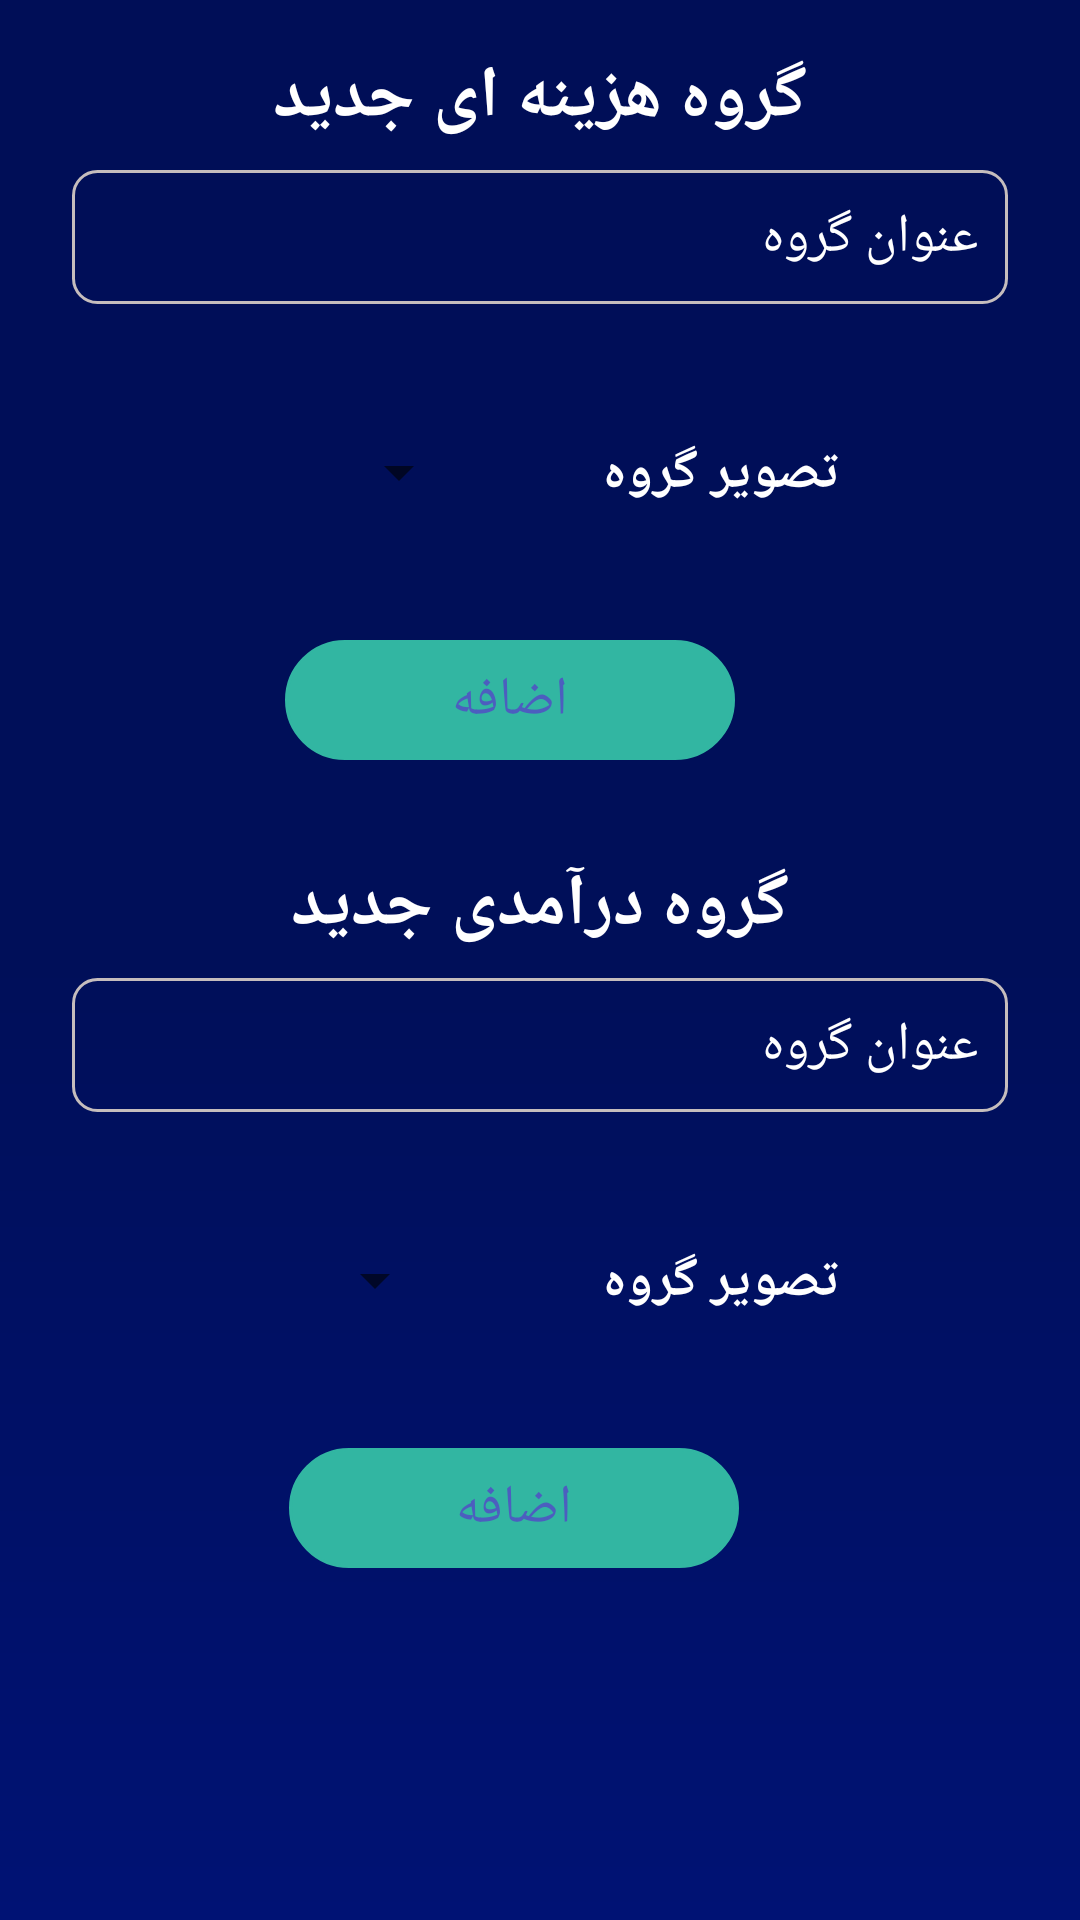

Produce the Android XML layout that renders to this screen, including the resource entries it uses.
<!-- AndroidManifest.xml: application theme Theme.ExpenseManager -->
<!-- res/layout/fragment_add_income_expense.xml -->
<?xml version="1.0" encoding="utf-8"?>
<layout xmlns:android="http://schemas.android.com/apk/res/android"
    xmlns:app="http://schemas.android.com/apk/res-auto"
    xmlns:tools="http://schemas.android.com/tools">

    <data>

    </data>
    <ScrollView
        android:layout_width="match_parent"
        android:layout_height="match_parent"
        android:fillViewport="true">

    <androidx.constraintlayout.widget.ConstraintLayout
        android:layout_width="match_parent"
        android:layout_height="match_parent"
        android:background="@drawable/income_background_shape"
        tools:context=".ui.AddIncomeExpenseFragment">


        <TextView
            android:id="@+id/extra_expense"
            android:layout_width="wrap_content"
            android:layout_height="wrap_content"
            android:layout_marginTop="16dp"
            android:gravity="center"
            android:paddingStart="10dp"
            android:paddingEnd="10dp"
            android:text="گروه هزینه ای جدید"
            android:textColor="@color/white"
            android:textSize="24sp"
            android:textStyle="bold"
            app:layout_constraintEnd_toEndOf="parent"
            app:layout_constraintHorizontal_bias="0.5"
            app:layout_constraintStart_toStartOf="parent"
            app:layout_constraintTop_toTopOf="parent"
            app:layout_constraintVertical_chainStyle="spread" />


        <EditText
            android:id="@+id/expense_cost"
            android:layout_width="0dp"
            android:layout_height="wrap_content"
            android:layout_marginStart="24dp"
            android:layout_marginTop="8dp"
            android:layout_marginEnd="24dp"
            android:background="@drawable/edit_text_shape"
            android:ems="10"
            android:hint="عنوان گروه"
            android:inputType="text"
            android:padding="10dp"
            android:textColor="@android:color/white"
            android:textColorHint="@color/white"
            android:textDirection="rtl"
            app:layout_constraintEnd_toEndOf="parent"
            app:layout_constraintStart_toStartOf="parent"
            app:layout_constraintTop_toBottomOf="@+id/extra_expense" />

        <Spinner
            android:id="@+id/extra_expense_spinner"
            android:layout_width="110dp"
            android:layout_height="80dp"
            android:layout_marginTop="16dp"
            android:layout_marginEnd="44dp"
            app:layout_constraintEnd_toStartOf="@+id/textView2"
            app:layout_constraintTop_toBottomOf="@+id/expense_cost" />

        <androidx.appcompat.widget.AppCompatButton
            android:id="@+id/add_expense"
            android:layout_width="150dp"
            android:layout_height="40dp"
            android:layout_alignParentEnd="true"
            android:layout_centerVertical="true"
            android:layout_marginTop="16dp"
            android:layout_marginEnd="20dp"
            android:background="@drawable/button_shape"
            android:backgroundTint="#32B6A2"
            android:text="اضافه"
            android:textColor="#4C5EBF"
            android:textSize="18sp"
            app:layout_constraintEnd_toEndOf="parent"
            app:layout_constraintStart_toStartOf="parent"
            app:layout_constraintTop_toBottomOf="@+id/extra_expense_spinner" />

        <TextView
            android:id="@+id/extra_income"
            android:layout_width="wrap_content"
            android:layout_height="wrap_content"
            android:layout_marginTop="32dp"
            android:layout_marginBottom="23dp"
            android:gravity="center"
            android:paddingStart="10dp"
            android:paddingEnd="10dp"
            android:text="گروه درآمدی جدید"
            android:textColor="@color/white"
            android:textSize="24sp"
            android:textStyle="bold"
            app:layout_constraintBottom_toTopOf="@+id/income_cost"
            app:layout_constraintEnd_toEndOf="parent"
            app:layout_constraintStart_toStartOf="parent"
            app:layout_constraintTop_toBottomOf="@+id/add_expense" />

        <EditText
            android:id="@+id/income_cost"
            android:layout_width="0dp"
            android:layout_height="wrap_content"
            android:layout_marginStart="24dp"
            android:layout_marginTop="8dp"
            android:layout_marginEnd="24dp"
            android:background="@drawable/edit_text_shape"
            android:ems="10"
            android:hint="عنوان گروه"
            android:inputType="text"
            android:padding="10dp"
            android:textColor="@android:color/white"
            android:textColorHint="@color/white"
            android:textDirection="rtl"
            app:layout_constraintEnd_toEndOf="parent"
            app:layout_constraintStart_toStartOf="parent"
            app:layout_constraintTop_toBottomOf="@+id/extra_income" />

        <Spinner
            android:id="@+id/extra_income_spinner"
            android:layout_width="110dp"
            android:layout_height="80dp"
            android:layout_marginTop="16dp"
            android:layout_marginEnd="52dp"
            app:layout_constraintEnd_toStartOf="@+id/textView3"
            app:layout_constraintTop_toBottomOf="@+id/income_cost" />

        <androidx.appcompat.widget.AppCompatButton
            android:id="@+id/add_income"
            android:layout_width="150dp"
            android:layout_height="40dp"
            android:layout_alignParentEnd="true"
            android:layout_centerVertical="true"
            android:layout_marginTop="16dp"
            android:layout_marginEnd="20dp"
            android:background="@drawable/button_shape"
            android:backgroundTint="#32B6A2"
            android:text="اضافه"
            android:textColor="#4C5EBF"
            android:textSize="18sp"
            app:layout_constraintEnd_toEndOf="parent"
            app:layout_constraintHorizontal_bias="0.507"
            app:layout_constraintStart_toStartOf="parent"
            app:layout_constraintTop_toBottomOf="@+id/extra_income_spinner" />

        <TextView
            android:id="@+id/textView2"
            android:layout_width="wrap_content"
            android:layout_height="wrap_content"
            android:layout_marginTop="44dp"
            android:layout_marginEnd="80dp"
            android:text="تصویر گروه"
            android:textColor="@color/white"
            android:textSize="18sp"
            android:textStyle="bold"
            app:layout_constraintEnd_toEndOf="parent"
            app:layout_constraintTop_toBottomOf="@+id/expense_cost" />

        <TextView
            android:id="@+id/textView3"
            android:layout_width="0dp"
            android:layout_height="35dp"
            android:layout_marginTop="44dp"
            android:layout_marginEnd="80dp"
            android:text="تصویر گروه"
            android:textColor="@color/white"
            android:textSize="18sp"
            android:textStyle="bold"
            app:layout_constraintEnd_toEndOf="parent"
            app:layout_constraintTop_toBottomOf="@+id/income_cost" />


    </androidx.constraintlayout.widget.ConstraintLayout>
    </ScrollView>
</layout>
<!-- resources referenced by this layout -->
<resources>
  <color name="white">#FFFFFFFF</color>
  <!-- drawable button_shape (drawable) -->
  <?xml version="1.0" encoding="utf-8"?>
  <shape xmlns:android="http://schemas.android.com/apk/res/android"
      android:shape="rectangle">
      <corners
          android:bottomLeftRadius="30dp"
          android:bottomRightRadius="30dp"
          android:topLeftRadius="30dp"
          android:topRightRadius="30dp" />
      <stroke
          android:width="1dp"
          android:color="#C5BDBD" />
  </shape>
  <!-- drawable edit_text_shape (drawable) -->
  <?xml version="1.0" encoding="utf-8"?>
  <shape xmlns:android="http://schemas.android.com/apk/res/android">
      <stroke
          android:width="1dp"
          android:color="@color/edit_border" />
      <corners android:radius="8dp" />
  
  </shape>
  <!-- drawable income_background_shape (drawable) -->
  <?xml version="1.0" encoding="utf-8"?>
  <shape xmlns:android="http://schemas.android.com/apk/res/android">
      <gradient
          android:startColor="#000e57"
          android:centerColor="#000f59"
          android:endColor="#001274"
          android:angle="270"
          >
  
      </gradient>
  
  </shape>
  <style name="Theme.ExpenseManager" parent="Theme.MaterialComponents.DayNight.NoActionBar">
          
          <item name="colorPrimary">@color/purple_500</item>
          <item name="colorPrimaryVariant">@color/purple_700</item>
          <item name="colorOnPrimary">@color/white</item>
          
          <item name="colorSecondary">@color/teal_200</item>
          <item name="colorSecondaryVariant">@color/teal_700</item>
          <item name="colorOnSecondary">@color/black</item>
          
          <item name="android:statusBarColor" tools:targetApi="l">?attr/colorPrimaryVariant</item>
          
          <item name="fontFamily">@font/vazir_medium</item>
      </style>
  <color name="edit_border">#C5BDBD</color>
  <color name="purple_500">#FF6200EE</color>
  <color name="purple_700">#000e57</color>
  <color name="teal_200">#FF03DAC5</color>
  <color name="teal_700">#FF018786</color>
  <color name="black">#FF000000</color>
</resources>
